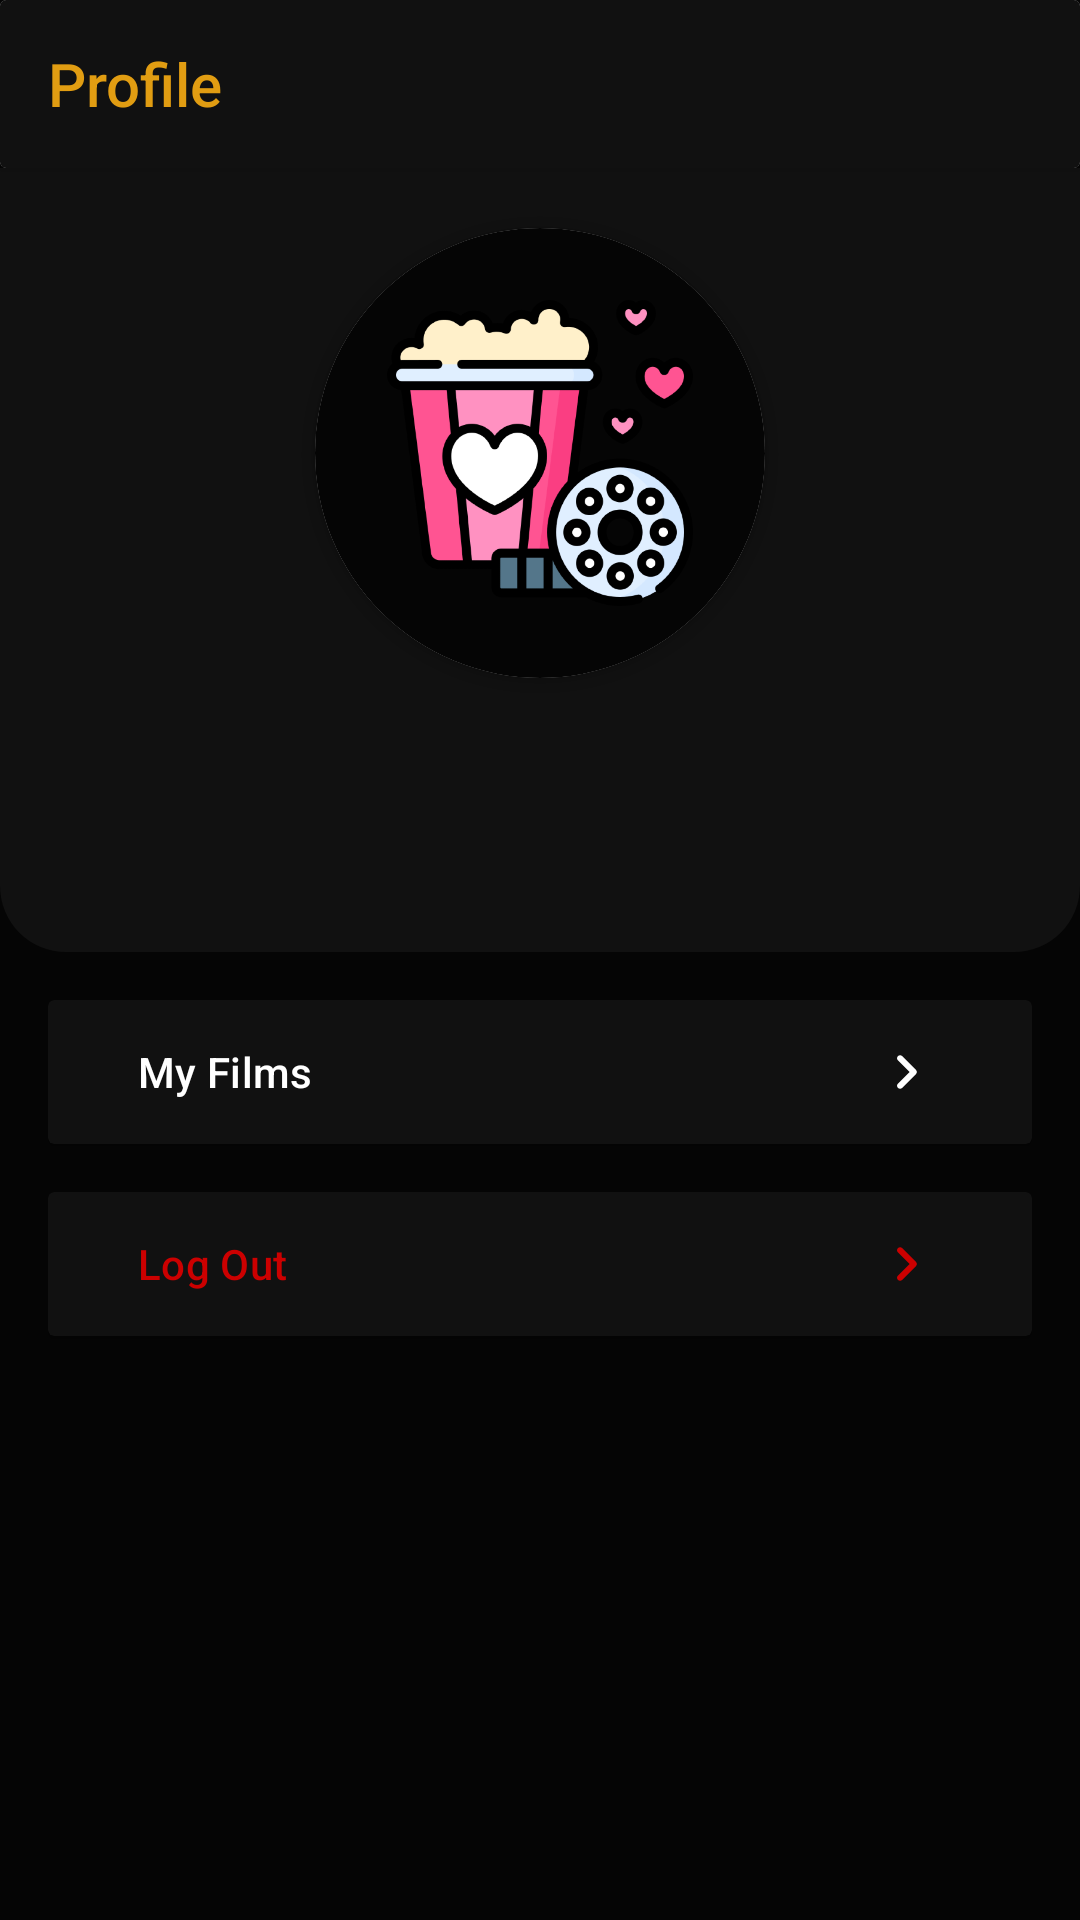

Write the Android layout XML for this screen, with the resource values it uses.
<!-- AndroidManifest.xml: application theme Theme.MovieBuddy -->
<!-- res/layout/fragment_account.xml -->
<?xml version="1.0" encoding="utf-8"?>
<androidx.constraintlayout.widget.ConstraintLayout xmlns:android="http://schemas.android.com/apk/res/android"
    xmlns:app="http://schemas.android.com/apk/res-auto"
    xmlns:tools="http://schemas.android.com/tools"
    android:layout_width="match_parent"
    android:layout_height="match_parent"
    android:background="@color/darkerGray"
    tools:context=".ui.main.ui.profile.AccountFragment">

    <androidx.cardview.widget.CardView
        android:id="@+id/layout_toolbar"
        android:layout_width="match_parent"
        android:layout_height="wrap_content"
        android:background="?colorPrimary"
        android:elevation="4dp"
        app:layout_constraintTop_toTopOf="parent">

        <Toolbar
            android:id="@+id/toolbar"
            android:layout_width="match_parent"
            android:layout_height="wrap_content"
            android:background="?colorPrimary"
            android:title="Profile"
            android:titleTextColor="@color/mainYellow" />

    </androidx.cardview.widget.CardView>

    <LinearLayout
        android:id="@+id/layout_profile"
        android:layout_width="match_parent"
        android:layout_height="wrap_content"
        android:background="@drawable/background_bottom_rounded"
        android:gravity="center"
        android:orientation="vertical"
        android:padding="16dp"
        app:layout_constraintTop_toBottomOf="@id/layout_toolbar">

        <androidx.cardview.widget.CardView
            android:layout_width="150dp"
            android:layout_height="150dp"
            android:layout_margin="4dp"
            app:cardCornerRadius="100dp">

            <ImageView
                android:layout_width="match_parent"
                android:layout_height="match_parent"
                android:background="@color/darkerGray"
                android:padding="24dp"
                android:src="@drawable/app_logo" />

        </androidx.cardview.widget.CardView>

        <LinearLayout
            android:layout_width="match_parent"
            android:layout_height="wrap_content"
            android:layout_marginVertical="8dp"
            android:gravity="center"
            android:orientation="vertical">

            <TextView
                android:id="@+id/tvProfileName"
                android:layout_width="wrap_content"
                android:layout_height="wrap_content"
                android:textColor="@color/mainYellow"
                android:textSize="24sp"
                android:textStyle="bold"
                tools:text="Username" />

            <TextView
                android:id="@+id/tvProfileEmail"
                android:layout_width="wrap_content"
                android:layout_height="wrap_content"
                android:layout_marginTop="4dp"
                android:textSize="14sp"
                tools:text="email@email.com" />
        </LinearLayout>


    </LinearLayout>

    <androidx.cardview.widget.CardView
        android:id="@+id/layout_one"
        android:layout_width="match_parent"
        android:layout_height="wrap_content"
        android:layout_margin="16dp"
        app:cardBackgroundColor="?colorPrimary"
        app:layout_constraintTop_toBottomOf="@+id/layout_profile">

        <com.google.android.material.button.MaterialButton
            android:id="@+id/btnMyFilm"
            android:layout_width="match_parent"
            android:layout_height="wrap_content"
            android:background="@drawable/btn_profile_setting"
            android:drawableEnd="@drawable/ic_next_navigate"
            android:drawablePadding="20dp"
            android:drawableTint="@android:color/white"
            android:foreground="?attr/selectableItemBackgroundBorderless"
            android:paddingHorizontal="30dp"
            android:text="@string/my_films"
            android:textAlignment="textStart"
            android:textColor="@android:color/white" />

    </androidx.cardview.widget.CardView>

    <androidx.cardview.widget.CardView
        android:id="@+id/layout_two"
        android:layout_width="match_parent"
        android:layout_height="wrap_content"
        android:layout_margin="16dp"
        app:cardBackgroundColor="?colorPrimary"
        app:layout_constraintTop_toBottomOf="@+id/layout_one">

        <com.google.android.material.button.MaterialButton
            android:id="@+id/btnLogOut"
            android:layout_width="match_parent"
            android:layout_height="wrap_content"
            android:background="@drawable/btn_profile_setting"
            android:drawableEnd="@drawable/ic_next_navigate"
            android:drawablePadding="20dp"
            android:drawableTint="@android:color/holo_red_dark"
            android:foreground="?attr/selectableItemBackgroundBorderless"
            android:paddingHorizontal="30dp"
            android:text="@string/log_out"
            android:textAlignment="textStart"
            android:textColor="@android:color/holo_red_dark" />

    </androidx.cardview.widget.CardView>

</androidx.constraintlayout.widget.ConstraintLayout>
<!-- resources referenced by this layout -->
<resources>
  <color name="darkerGray">#050505</color>
  <color name="mainYellow">#E19D12</color>
  <!-- drawable app_logo: png bitmap (drawable, 121147 bytes) -->
  <!-- drawable background_bottom_rounded (drawable) -->
  <?xml version="1.0" encoding="utf-8"?>
  <shape xmlns:android="http://schemas.android.com/apk/res/android"
      android:shape="rectangle">
      <corners
          android:bottomLeftRadius="22dp"
          android:bottomRightRadius="22dp" />
      <solid android:color="?colorPrimary" />
  </shape>
  <!-- drawable ic_next_navigate (drawable) -->
  <vector xmlns:android="http://schemas.android.com/apk/res/android"
      android:width="24dp"
      android:height="24dp"
      android:autoMirrored="true"
      android:tint="@android:color/holo_red_dark"
      android:viewportWidth="24"
      android:viewportHeight="24">
      <path
          android:fillColor="@android:color/white"
          android:pathData="M9.31,6.71c-0.39,0.39 -0.39,1.02 0,1.41L13.19,12l-3.88,3.88c-0.39,0.39 -0.39,1.02 0,1.41 0.39,0.39 1.02,0.39 1.41,0l4.59,-4.59c0.39,-0.39 0.39,-1.02 0,-1.41L10.72,6.7c-0.38,-0.38 -1.02,-0.38 -1.41,0.01z" />
  </vector>
  <string name="log_out">Log Out</string>
  <string name="my_films">My Films</string>
  <style name="Theme.MovieBuddy" parent="Base.Theme.MovieBuddy">
          <item name="android:statusBarColor">?colorPrimary</item>
      </style>
  <style name="Base.Theme.MovieBuddy" parent="Theme.Material3.Light.NoActionBar">
          <item name="colorPrimary">@color/darkGray</item>
      </style>
  <color name="darkGray">#111111</color>
</resources>
